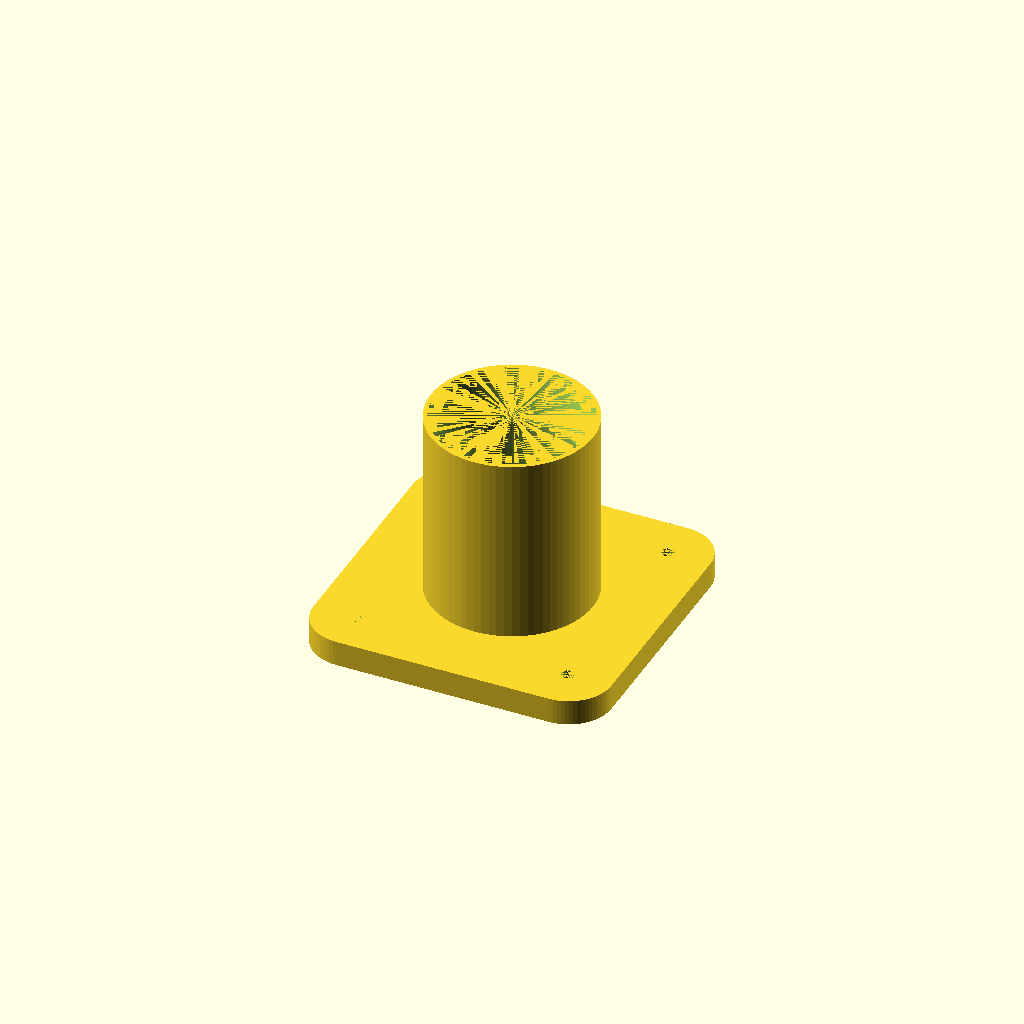
Cell 1: the model at its default parameters.
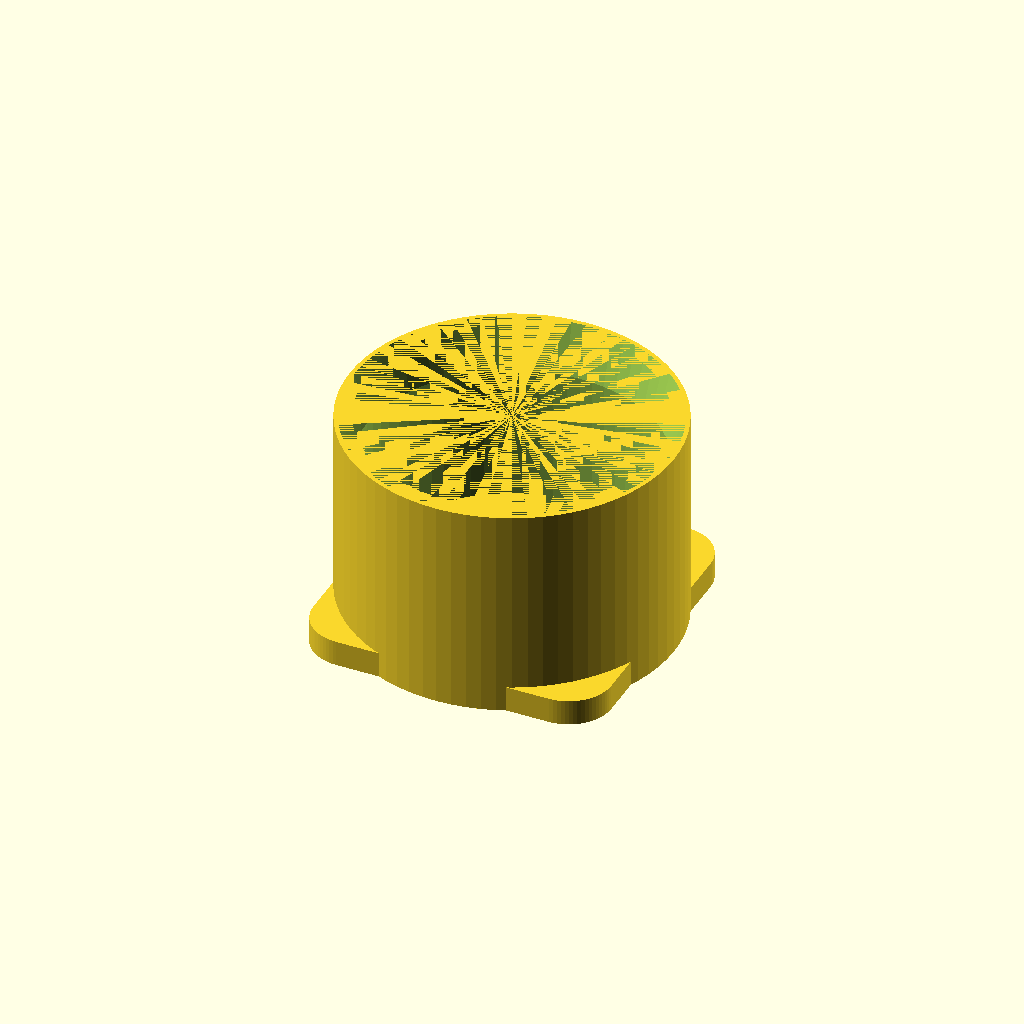
Cell 2: barbOuterDiameter = 76.2 (everything else at default).
One fixed orthographic camera (rotation 55°, 0°, 25°; colour scheme Cornfield) for every cell.
OpenSCAD source file inputs/thingiverse/files/thing-1664845/files/Hose-barb-with-flange.scad:
/* [Barb] */

// The outer diameter of the hose barb -- should correspond to the inner diameter of your hose
barbOuterDiameter = 38.1;

// How thick to make the main section of the hose barb -- a taper will be added near the tip for better air flow
barbWallThickness = 4;

// How much of the end to taper;
barbTipTaperDistance = 12;

// After the taper how thick should the wall be?
barbTipMinimumWallThickness = 1;

// The barb interior wall will expand out to this diameter at the base. Must be less than the outer diameter!
barbBaseHoleDiameter = 31;

// The total height of the barb, measured from the base of the part
barbHeight = 50;

/* [Flange] */

// The length of each of the flange's sides
flangeSize = 70;

// The thickness of the flange
flangeThickness = 6;

// The diameter of the holes cut into the flange for mounting hardware
flangeBoltHoleDiameter = 3.1;

// The distance from the edge of the flange to each of the four mounting holes
flangeBoltHoleInset = 10;

/* [Hidden] */
$fn = 72;


module basicFlange () {
    boltHoleDistance = flangeSize-2*flangeBoltHoleInset;
    translate ([flangeBoltHoleInset,flangeBoltHoleInset]) {
        linear_extrude (flangeThickness) {
            offset (r=flangeBoltHoleInset) {
                square ([boltHoleDistance,boltHoleDistance]);
            }
        }
    }
}

module cutFlange () {
    difference () {
        basicFlange();
        
        // Central hole
        translate ([flangeSize/2,flangeSize/2])
            cylinder (d=barbOuterDiameter,h=flangeThickness);
        
        // Mounting holes
        translate ([flangeBoltHoleInset,flangeBoltHoleInset])
            cylinder (d = flangeBoltHoleDiameter, h=flangeThickness);
        translate ([flangeSize-flangeBoltHoleInset,flangeBoltHoleInset])
            cylinder (d = flangeBoltHoleDiameter, h=flangeThickness);
        translate ([flangeBoltHoleInset,flangeSize-flangeBoltHoleInset])
            cylinder (d = flangeBoltHoleDiameter, h=flangeThickness);
        translate ([flangeSize-flangeBoltHoleInset,flangeSize-flangeBoltHoleInset])
            cylinder (d = flangeBoltHoleDiameter, h=flangeThickness);
        
    }
}

module barb () {
    translate ([flangeSize/2,flangeSize/2]) {
        difference () {
            cylinder (d=barbOuterDiameter, h=barbHeight);
        
            cylinder (d=barbOuterDiameter-2*barbWallThickness, h=barbHeight);
            translate ([0,0,barbHeight-barbTipTaperDistance])
                cylinder (d1=barbOuterDiameter-2*barbWallThickness, d2=barbOuterDiameter-2*barbTipMinimumWallThickness, h=barbTipTaperDistance);
            cylinder (d1=barbBaseHoleDiameter, d2=barbOuterDiameter - 2*barbWallThickness, h=flangeThickness);
        }
    }
}

cutFlange();
barb();
Customizer parameters (derived from the source; name, type, default, range or options):
barbOuterDiameter: number, default 38.1
barbWallThickness: number, default 4
barbTipTaperDistance: number, default 12
barbTipMinimumWallThickness: number, default 1
barbBaseHoleDiameter: number, default 31
barbHeight: number, default 50
flangeSize: number, default 70
flangeThickness: number, default 6
flangeBoltHoleDiameter: number, default 3.1
flangeBoltHoleInset: number, default 10
